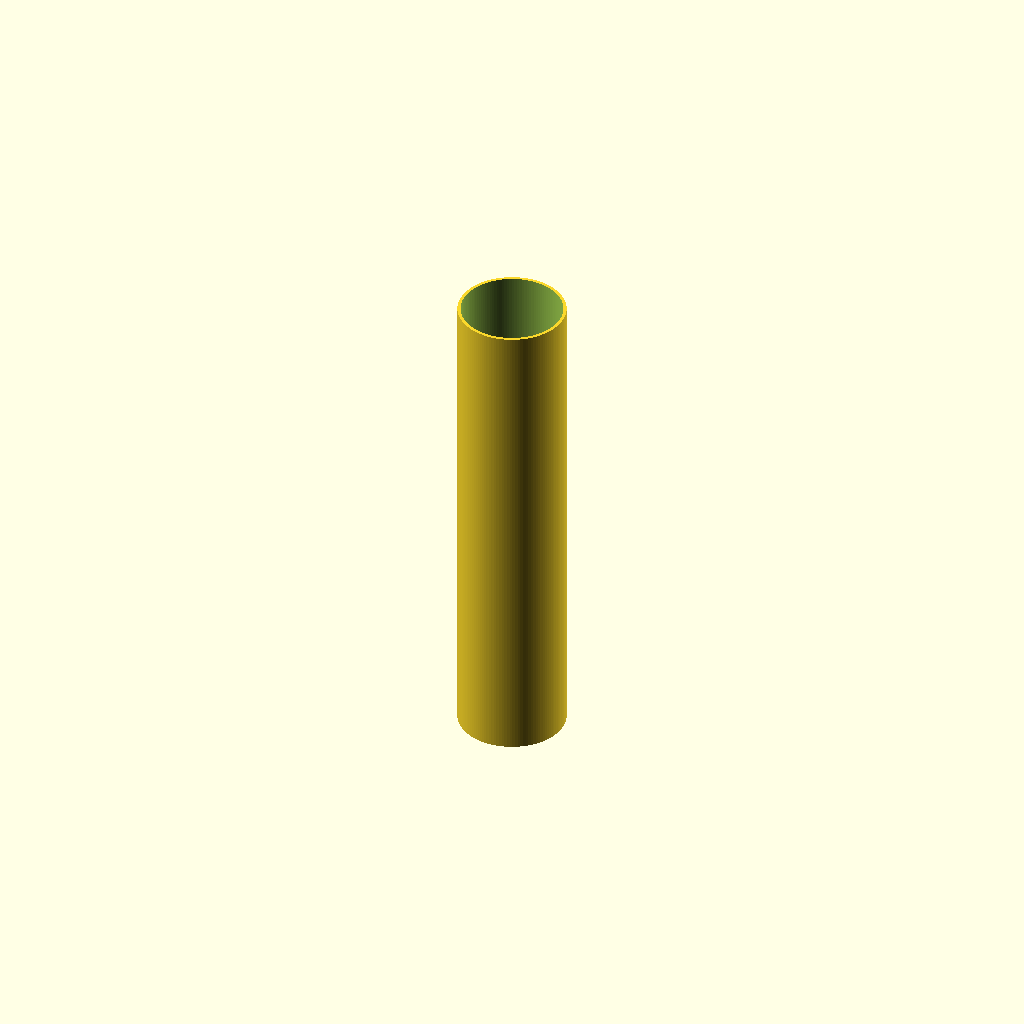
Cell 1: rendered with the file's own defaults.
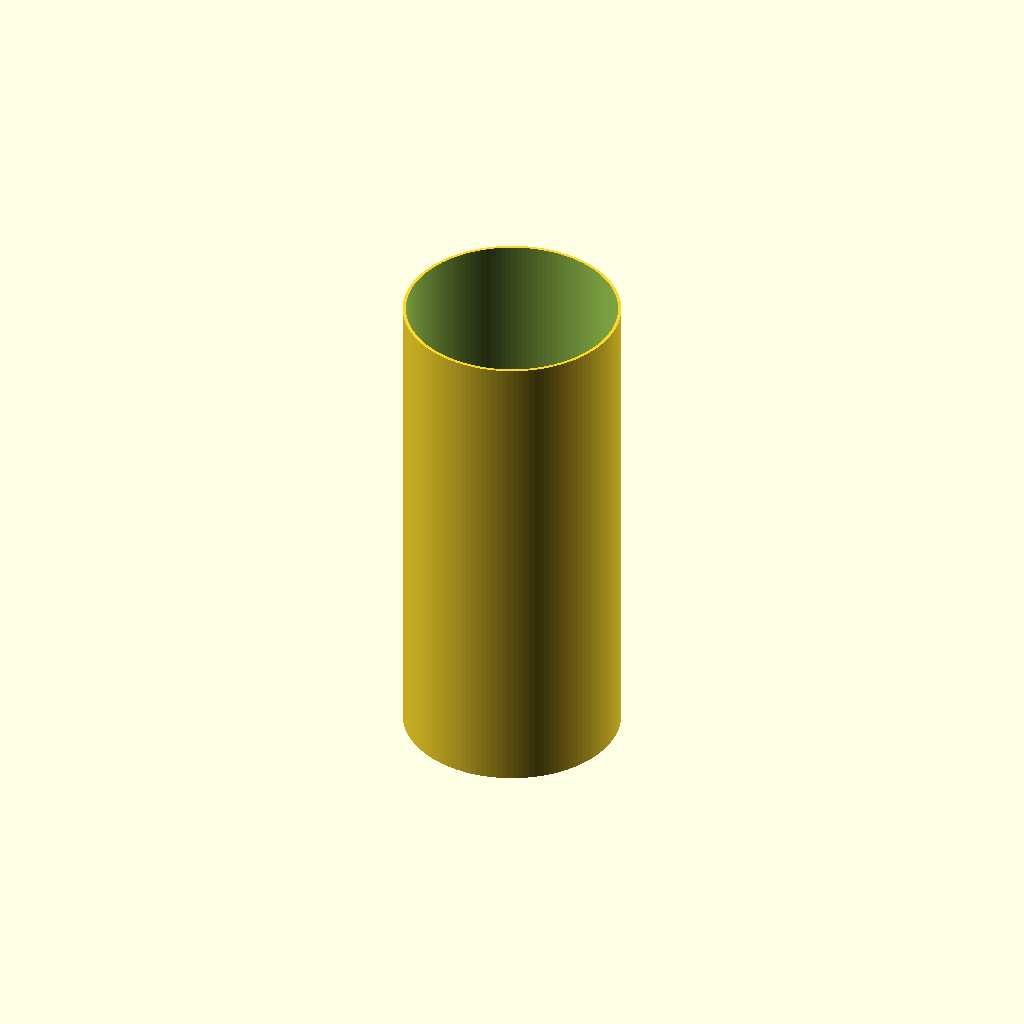
Cell 2: the same model with od = 220.
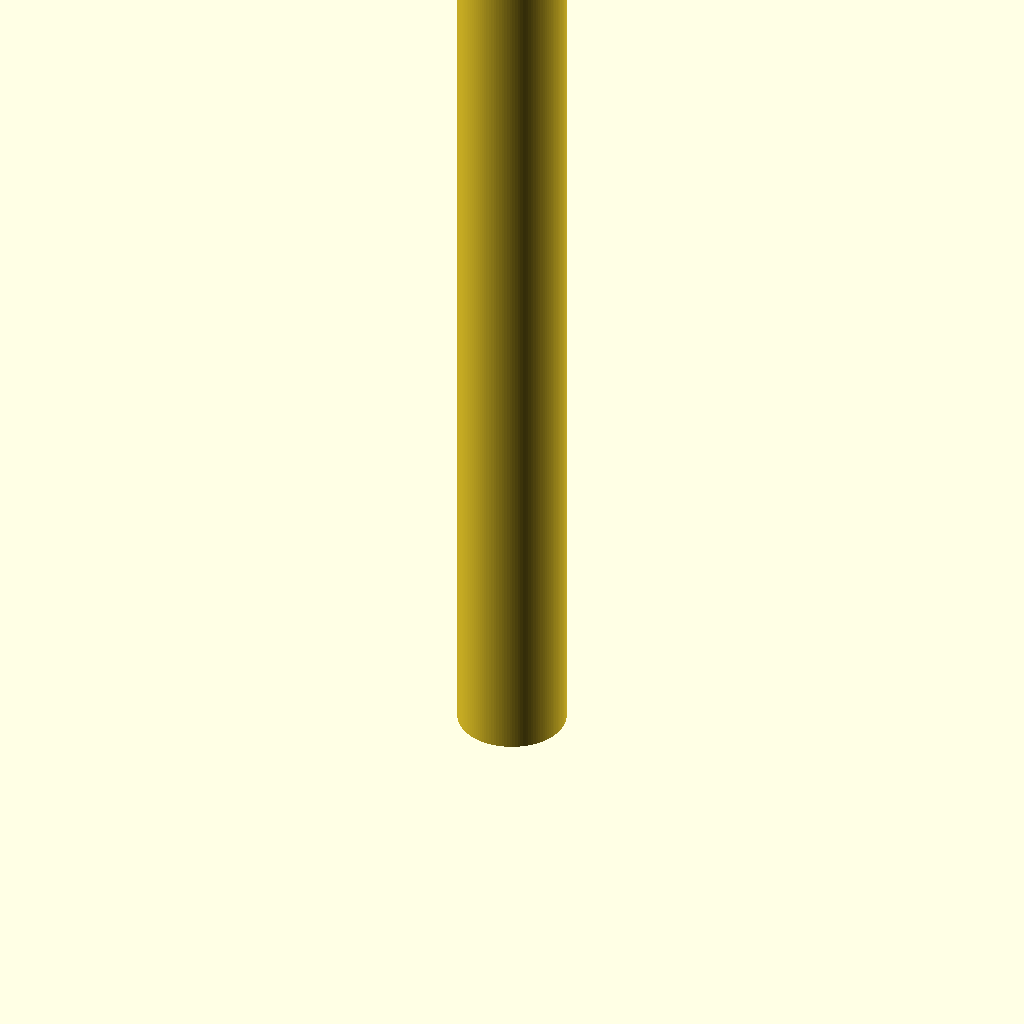
Cell 3: the same model with len = 1000.
One fixed orthographic camera (rotation 55°, 0°, 25°; colour scheme Cornfield) for every cell.
OpenSCAD source file additional_study/matched_effort/results/direct_repair/scad/ht_pipe__HT_110_pipe_500.scad:
$fn = 128;

// HT 110 pipe (approx.): OD 110 mm, wall 3.2 mm, length 500 mm
od = 110;
wall = 3.2;
id = od - 2*wall;
len = 500;

difference() {
    cylinder(h = len, d = od);
    translate([0,0,-0.1]) cylinder(h = len + 0.2, d = id);
}
Parameter table extracted from the source (name, type, default, range or options):
od: number, default 110
wall: number, default 3.2
len: number, default 500
